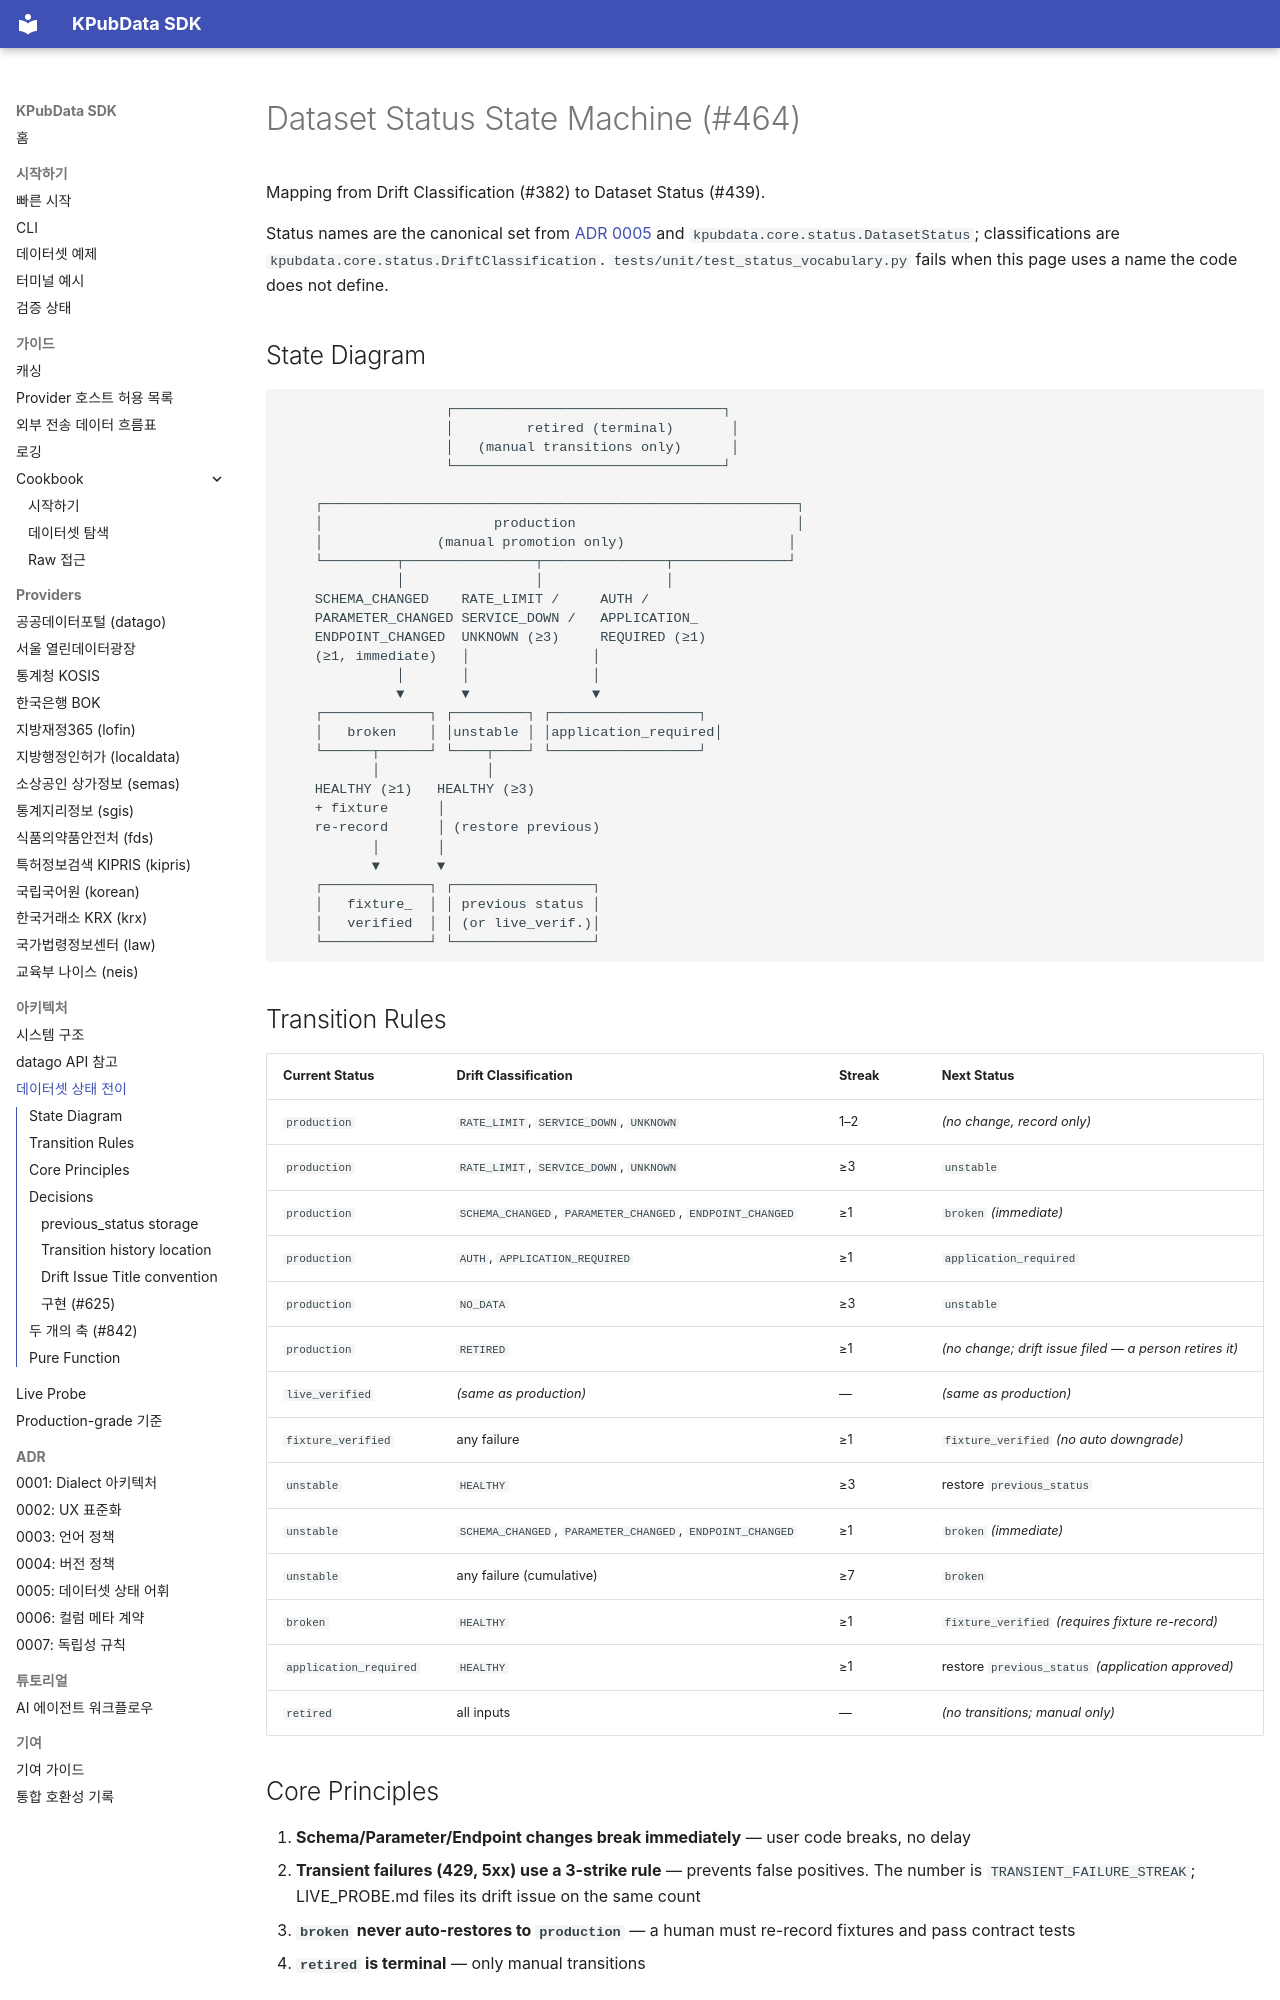

repository: kpubdata-lab/kpubdata · page: DATASET_STATUS/index.html · generator: mkdocs

# Dataset Status State Machine (#464)

Mapping from Drift Classification (#382) to Dataset Status (#439).

Status names are the canonical set from
[ADR 0005](adrs/0005-dataset-status-vocabulary.md) and
`kpubdata.core.status.DatasetStatus`; classifications are
`kpubdata.core.status.DriftClassification`. `tests/unit/test_status_vocabulary.py`
fails when this page uses a name the code does not define.

## State Diagram

```
                    ┌─────────────────────────────────┐
                    │         retired (terminal)       │
                    │   (manual transitions only)      │
                    └─────────────────────────────────┘

    ┌──────────────────────────────────────────────────────────┐
    │                     production                           │
    │              (manual promotion only)                    │
    └─────────┬────────────────┬───────────────┬──────────────┘
              │                │               │
    SCHEMA_CHANGED    RATE_LIMIT /     AUTH /
    PARAMETER_CHANGED SERVICE_DOWN /   APPLICATION_
    ENDPOINT_CHANGED  UNKNOWN (≥3)     REQUIRED (≥1)
    (≥1, immediate)   │               │
              │       │               │
              ▼       ▼               ▼
    ┌─────────────┐ ┌─────────┐ ┌──────────────────┐
    │   broken    │ │unstable │ │application_required│
    └──────┬──────┘ └────┬────┘ └──────────────────┘
           │             │
    HEALTHY (≥1)   HEALTHY (≥3)
    + fixture      │
    re-record      │ (restore previous)
           │       │
           ▼       ▼
    ┌─────────────┐ ┌─────────────────┐
    │   fixture_  │ │ previous status │
    │   verified  │ │ (or live_verif.)│
    └─────────────┘ └─────────────────┘
```

## Transition Rules

| Current Status | Drift Classification | Streak | Next Status |
|---|---|---|---|
| `production` | `RATE_LIMIT`, `SERVICE_DOWN`, `UNKNOWN` | 1–2 | _(no change, record only)_ |
| `production` | `RATE_LIMIT`, `SERVICE_DOWN`, `UNKNOWN` | ≥3 | `unstable` |
| `production` | `SCHEMA_CHANGED`, `PARAMETER_CHANGED`, `ENDPOINT_CHANGED` | ≥1 | `broken` _(immediate)_ |
| `production` | `AUTH`, `APPLICATION_REQUIRED` | ≥1 | `application_required` |
| `production` | `NO_DATA` | ≥3 | `unstable` |
| `production` | `RETIRED` | ≥1 | _(no change; drift issue filed — a person retires it)_ |
| `live_verified` | _(same as production)_ | — | _(same as production)_ |
| `fixture_verified` | any failure | ≥1 | `fixture_verified` _(no auto downgrade)_ |
| `unstable` | `HEALTHY` | ≥3 | restore `previous_status` |
| `unstable` | `SCHEMA_CHANGED`, `PARAMETER_CHANGED`, `ENDPOINT_CHANGED` | ≥1 | `broken` _(immediate)_ |
| `unstable` | any failure (cumulative) | ≥7 | `broken` |
| `broken` | `HEALTHY` | ≥1 | `fixture_verified` _(requires fixture re-record)_ |
| `application_required` | `HEALTHY` | ≥1 | restore `previous_status` _(application approved)_ |
| `retired` | all inputs | — | _(no transitions; manual only)_ |

## Core Principles

1. **Schema/Parameter/Endpoint changes break immediately** — user code breaks, no delay
2. **Transient failures (429, 5xx) use a 3-strike rule** — prevents false positives.
   The number is `TRANSIENT_FAILURE_STREAK`; LIVE_PROBE.md files its drift issue on the same count
3. **`broken` never auto-restores to `production`** — a human must re-record fixtures and pass contract tests
4. **`retired` is terminal** — only manual transitions

## Decisions
